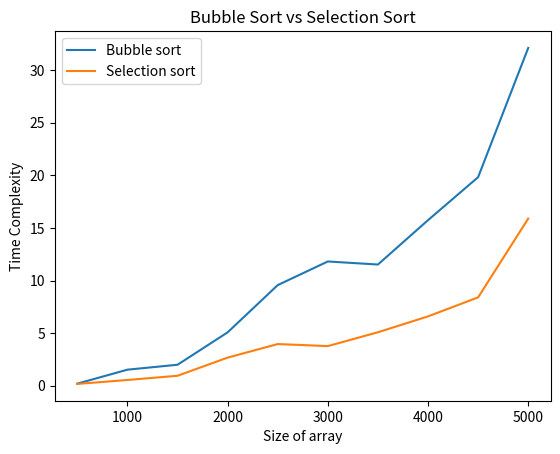

Reproduce this figure in Python.
import matplotlib.pyplot as plt
import numpy as np

num_a = np.array([500,1000,1500,2000,2500,3000,3500,4000,4500,5000])
tc_a = np.array([0.194258,1.52175,1.99094,5.07002,9.56315,11.8094,11.5187,15.7388,19.8269,32.1124])

num_b = np.array([500,1000,1500,2000,2500,3000,3500,4000,4500,5000])
tc_b = np.array([0.167507,0.541027,0.943503,2.66785,3.95831,3.76273,5.07976,6.58913,8.3958,15.8889])

plt.plot(num_a, tc_a, label='Bubble sort')
plt.plot(num_b, tc_b, label='Selection sort')
plt.xlabel('Size of array')
plt.ylabel('Time Complexity')
plt.legend()
plt.title('Bubble Sort vs Selection Sort')
plt.show()
